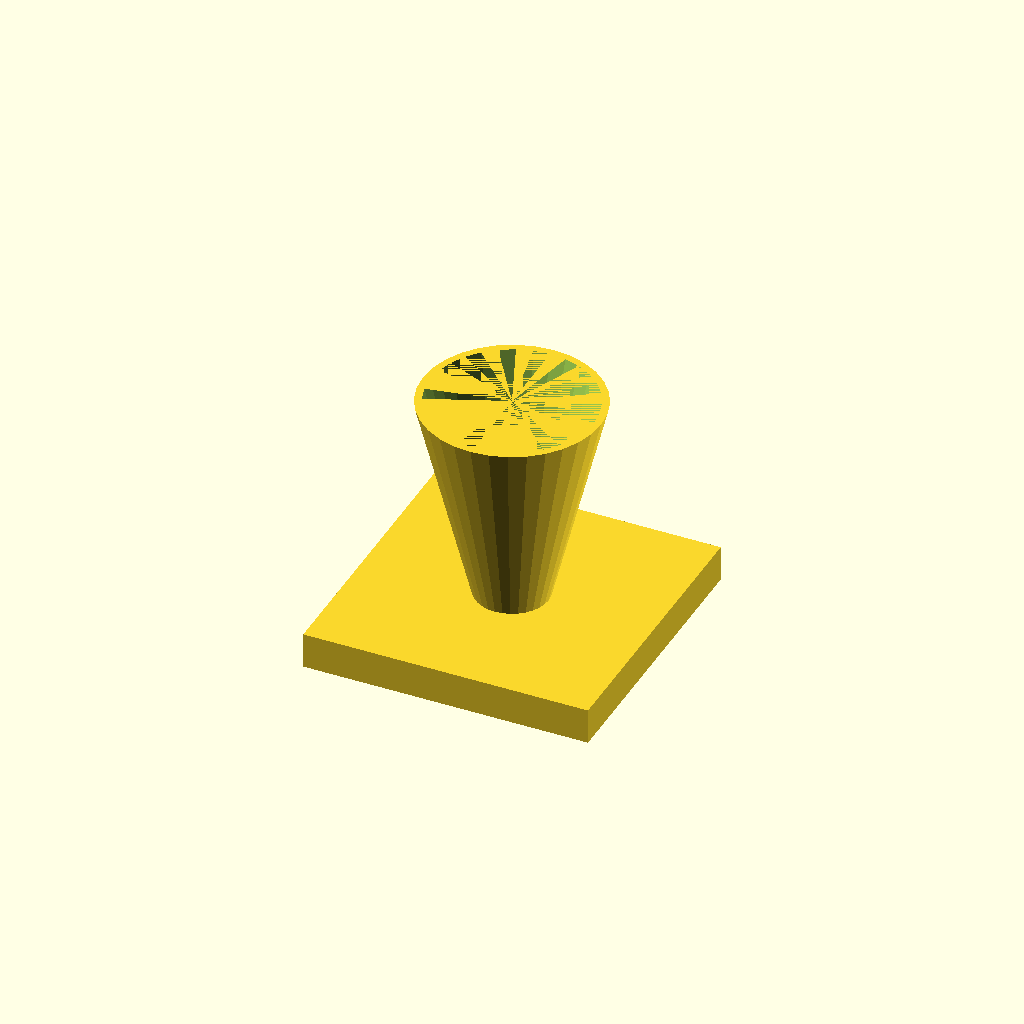
Cell 1: rendered with the file's own defaults.
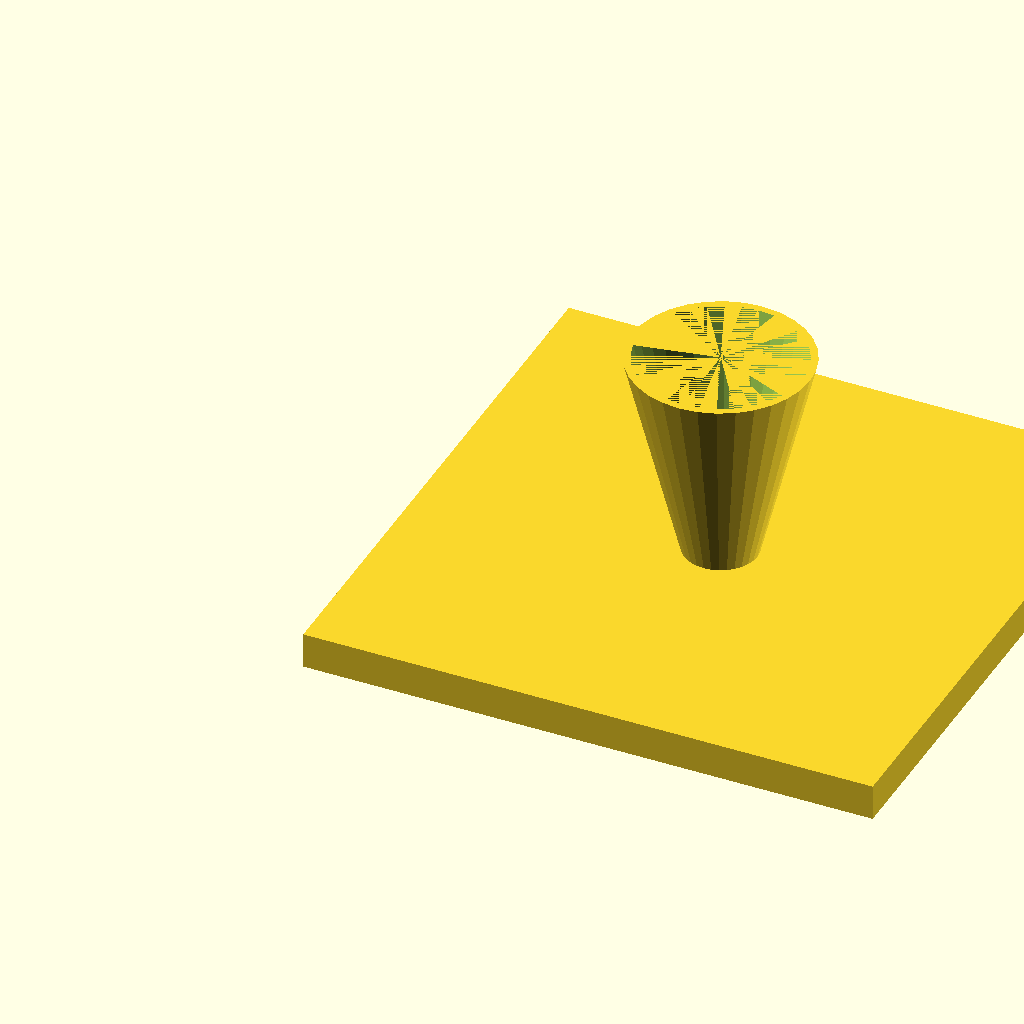
Cell 2: fl = 160 (everything else at default).
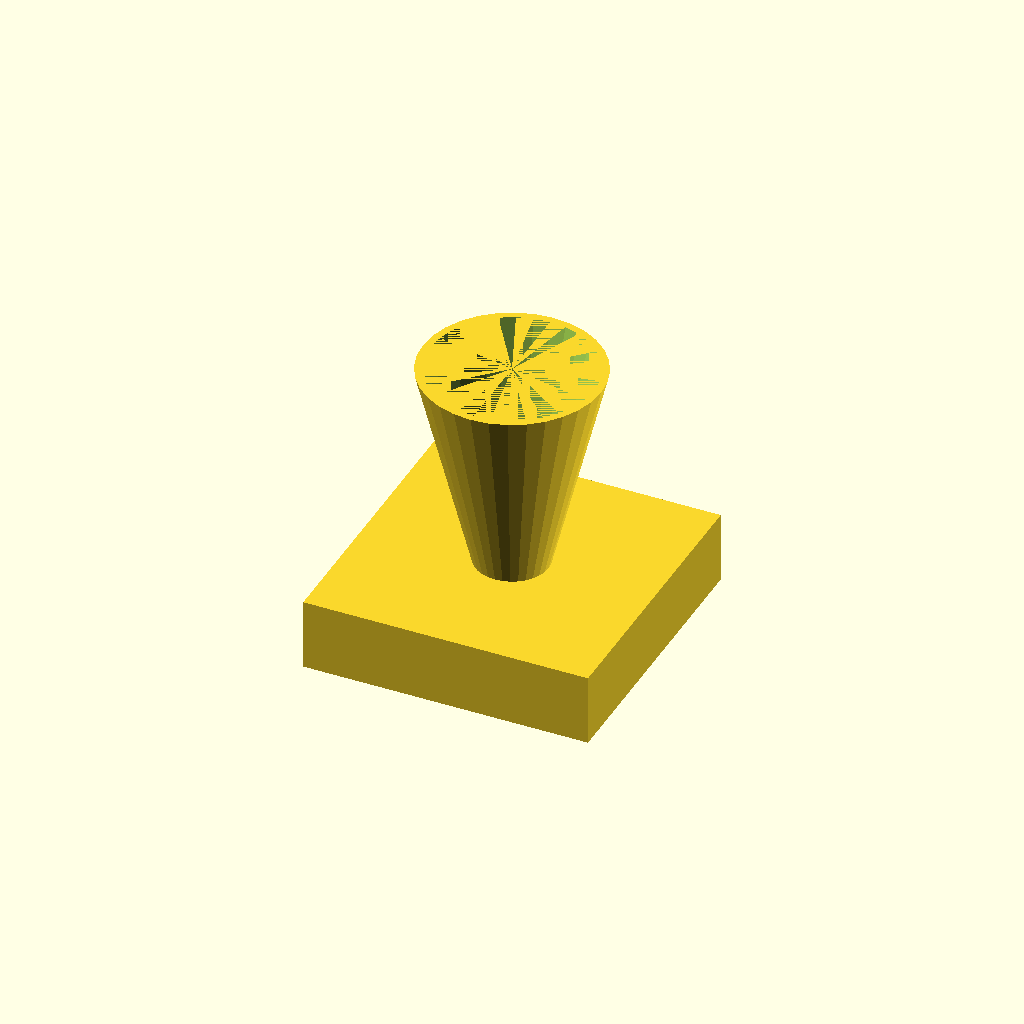
Cell 3 — fl_t set to 20, the other parameters unchanged.
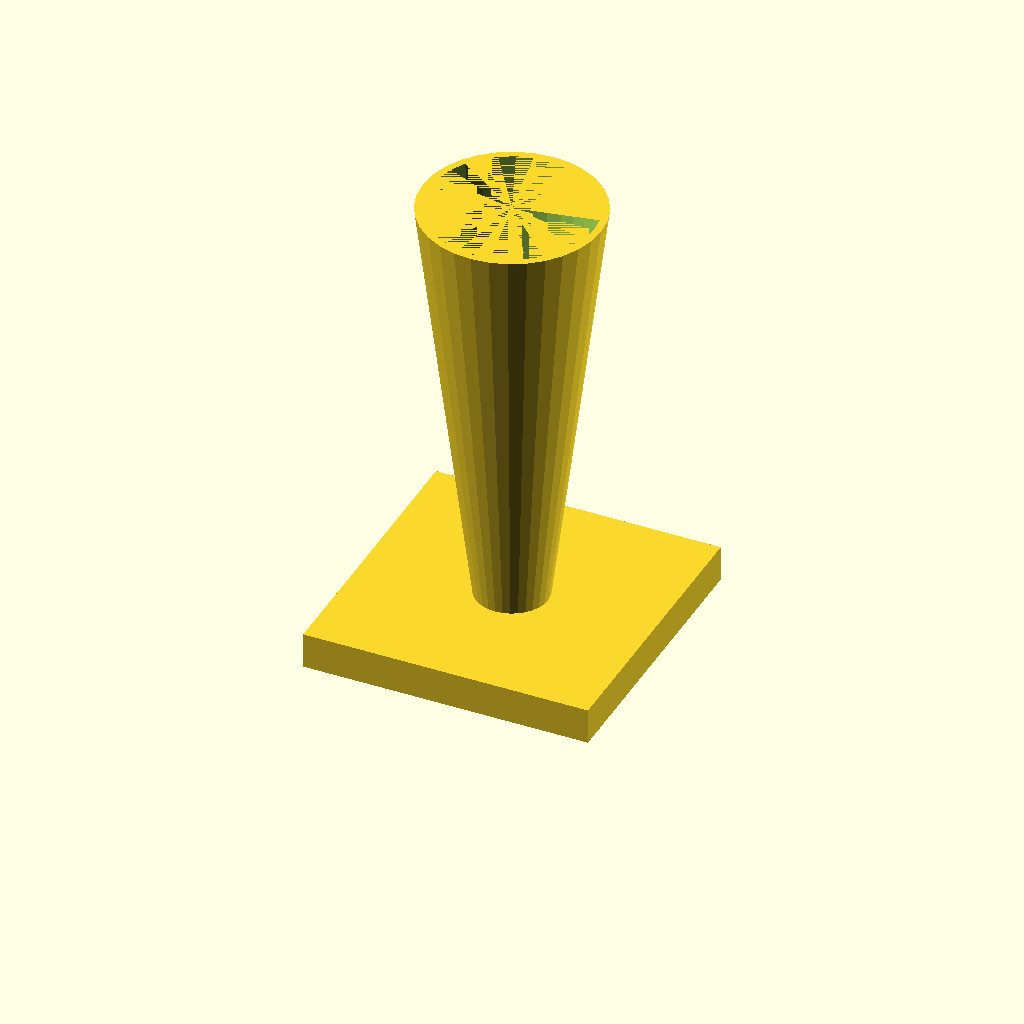
Cell 4 — cone_h set to 120, the other parameters unchanged.
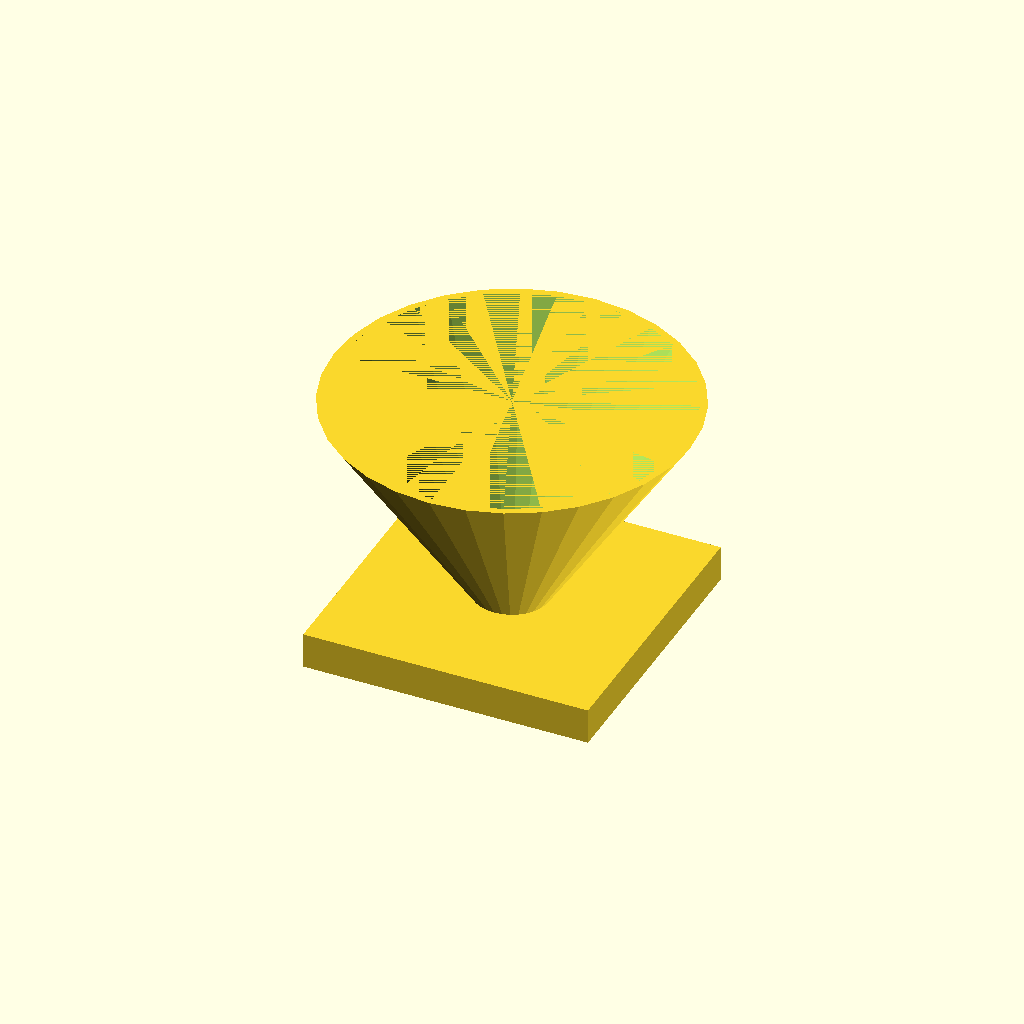
Cell 5: top_d = 100 (everything else at default).
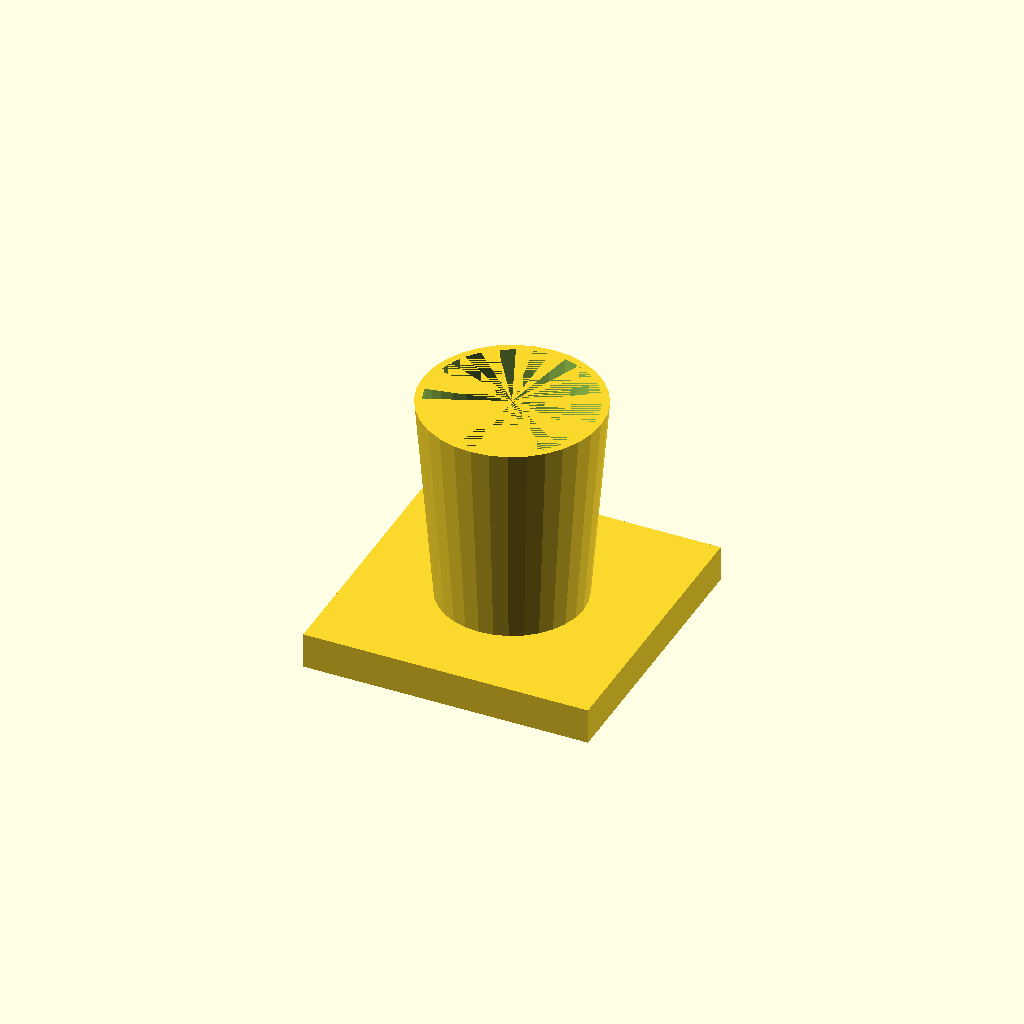
Cell 6 — bot_d set to 40, the other parameters unchanged.
All cells are drawn from one camera (rotation 55°, 0°, 25°, orthographic, colour scheme Cornfield), so only the parameter changes between them.
Source of the model, optional_data/data/solid3/hopper/part_0161.scad:
$fn = 32;

// ----------------------------------------------------------------------
// Hopper: funnel with square flange
// ----------------------------------------------------------------------

// --- parameters (mm) ---
fl = 80;                  // flange side, X and Y
fl_t = 10;                // flange thickness
cone_h = 60;              // cone height above the flange
top_d = 50;               // cone mouth diameter
bot_d = 20;               // cone spout diameter
wall = 2;                 // cone wall thickness
fit_tol = 0.02;           // tolerance for press fits, mm
free_tol = 0.2;           // tolerance for clearance fits, mm

bore_d = bot_d - 2 * wall;  // spout bore diameter
total_h = fl_t + cone_h - 1;  // overall height

difference() {
  union() {
    cube([fl, fl, fl_t]);
    translate([fl / 2, fl / 2, fl_t - 1])
      cylinder(h = cone_h, d1 = bot_d, d2 = top_d);
  }
  translate([fl / 2, fl / 2, fl_t - 2])
    cylinder(h = cone_h + 1, d1 = bore_d, d2 = top_d - 2 * wall);
}
Parameter table extracted from the source (name, type, default, range or options):
fl: number, default 80
fl_t: number, default 10
cone_h: number, default 60
top_d: number, default 50
bot_d: number, default 20
wall: number, default 2
fit_tol: number, default 0.02
free_tol: number, default 0.2
